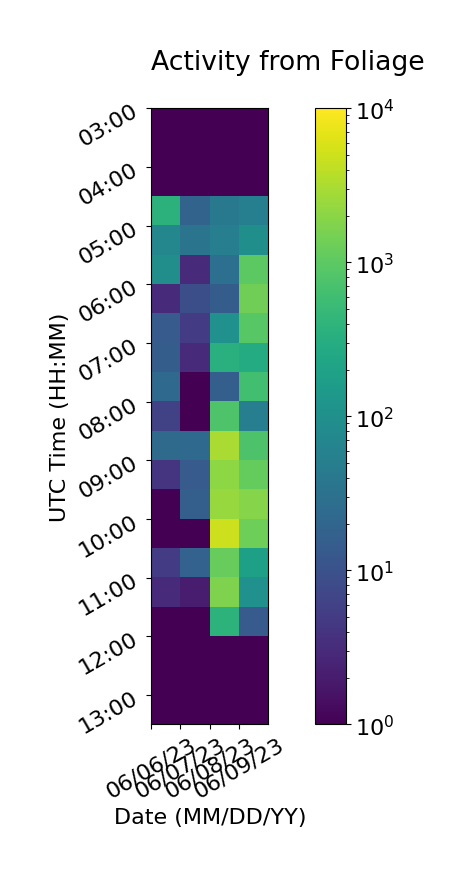

The table this chart was drawn from, first rows:
, 06/06/23, 06/07/23, 06/08/23, 06/09/23
03:00, 1, 1, 1, 1
03:30, 1, 1, 1, 1
04:00, 1, 1, 1, 1
04:30, 372, 19, 41, 54
05:00, 72, 35, 51, 99
05:30, 95, 3, 29, 977
06:00, 3, 9, 15, 1358
06:30, 14, 5, 107, 902
07:00, 15, 3, 347, 293
07:30, 23, 1, 16, 607
08:00, 6, 1, 782, 51
08:30, 24, 23, 3158, 776
09:00, 4, 14, 2125, 1153
09:30, 1, 16, 2374, 1882
10:00, 1, 1, 5023, 1304
10:30, 5, 18, 1186, 185
11:00, 3, 2, 1688, 104
11:30, 1, 1, 392, 14
12:00, 1, 1, 1, 1
12:30, 1, 1, 1, 1
13:00, 1, 1, 1, 1
